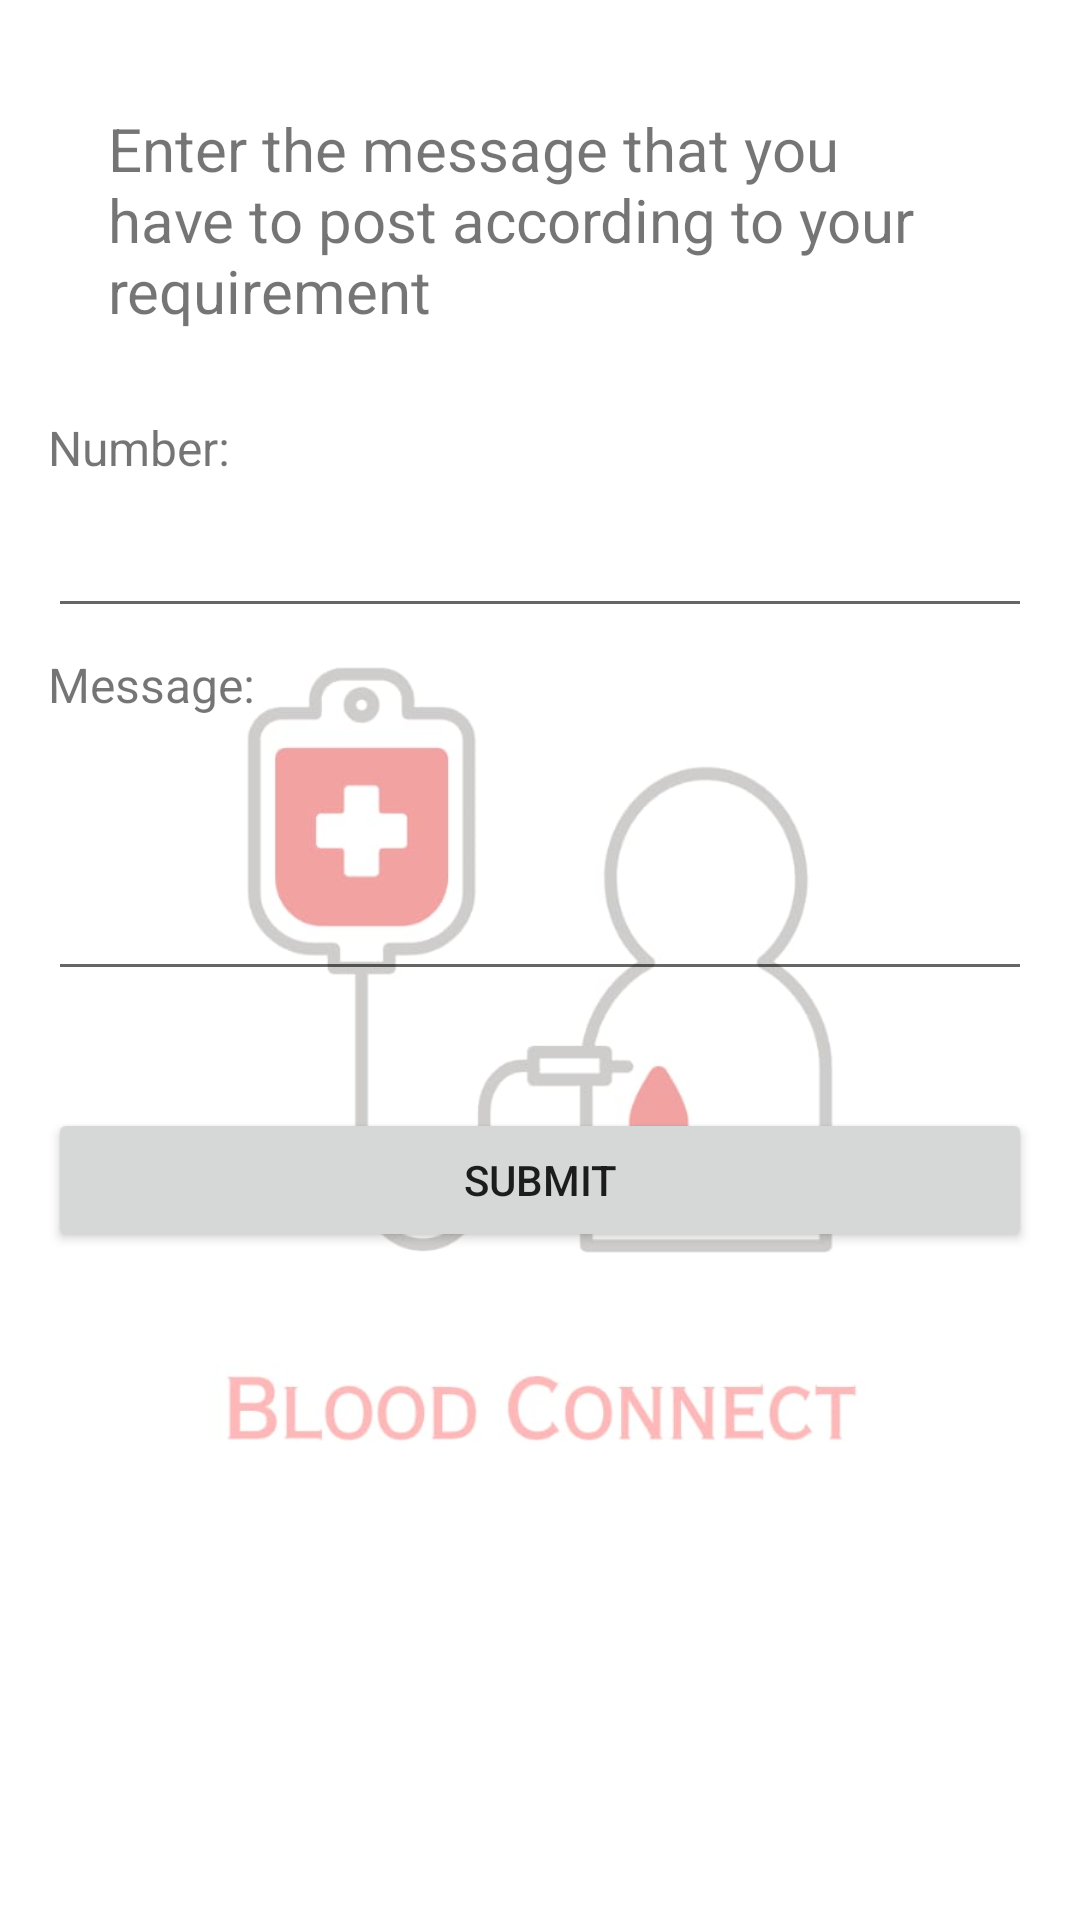

This screen was rendered from an Android layout file. Write that file and the resources it references.
<!-- AndroidManifest.xml: application theme Theme.BloodDonation -->
<!-- res/layout/activity_request.xml -->
<RelativeLayout xmlns:android="http://schemas.android.com/apk/res/android"
    xmlns:app="http://schemas.android.com/apk/res-auto"
    xmlns:tools="http://schemas.android.com/tools"
    android:layout_width="match_parent"
    android:layout_height="match_parent"
    android:paddingLeft="16dp"
    android:paddingTop="16dp"
    android:background="@drawable/back"
    android:paddingRight="16dp"
    android:paddingBottom="16dp"
    tools:context="com.pratikpatil.blooddonation.Activities.RequestActivity">
    <TextView

        android:layout_width="wrap_content"
        android:layout_height="wrap_content"
        android:text="Enter the message that you have to post according to your requirement"
        android:textSize="20dp"
        android:padding="20dp"

        android:layout_marginBottom="8dp"
        android:id="@+id/textViewNumber"
        />

    <TextView
        android:id="@+id/textViewNumberLabel"
        android:layout_width="wrap_content"
        android:layout_height="wrap_content"
        android:text="Number:"
        android:layout_below="@+id/textViewNumber"
        android:textSize="16sp"
        android:layout_marginBottom="8dp" />

    <EditText
        android:id="@+id/editTextNumber"
        android:layout_width="match_parent"
        android:layout_height="wrap_content"
        android:inputType="phone"
        android:layout_below="@id/textViewNumberLabel"
        android:layout_marginBottom="8dp" />

    <TextView
        android:id="@+id/textViewMessageLabel"
        android:layout_width="wrap_content"
        android:layout_height="wrap_content"
        android:text="Message:"
        android:textSize="16sp"
        android:layout_below="@id/editTextNumber"
        android:layout_marginBottom="8dp" />

    <EditText
        android:id="@+id/editTextMessage"
        android:layout_width="match_parent"
        android:layout_height="wrap_content"
        android:inputType="textMultiLine"
        android:minLines="3"
        android:maxLines="5"
        android:layout_below="@id/textViewMessageLabel"
        android:layout_marginBottom="16dp" />

    <Button
        android:id="@+id/buttonSubmit"
        android:layout_width="match_parent"
        android:layout_height="wrap_content"
        android:layout_below="@id/editTextMessage"
        android:layout_marginTop="23dp"
        android:gravity="center"
        android:text="Submit" />

</RelativeLayout>
<!-- resources referenced by this layout -->
<resources>
  <!-- drawable back: jpg bitmap (drawable, 26635 bytes) -->
  <style name="Theme.BloodDonation" parent="Theme.AppCompat.Light.DarkActionBar">
          
          <item name="windowActionBar">false</item>
          <item name="windowNoTitle">true</item>
  
          <item name="colorPrimary">@color/purple_500</item>
          <item name="colorPrimaryDark">@color/purple_700</item>
  
          <item name="colorAccent">@color/teal_200</item>
          
      </style>
  <!-- not gathered from this repository: default colours our renderer supplied (Android Studio template values) -->
  <color name="purple_500">#FF6200EE</color>
  <color name="purple_700">#FF3700B3</color>
  <color name="teal_200">#FF03DAC5</color>
</resources>
